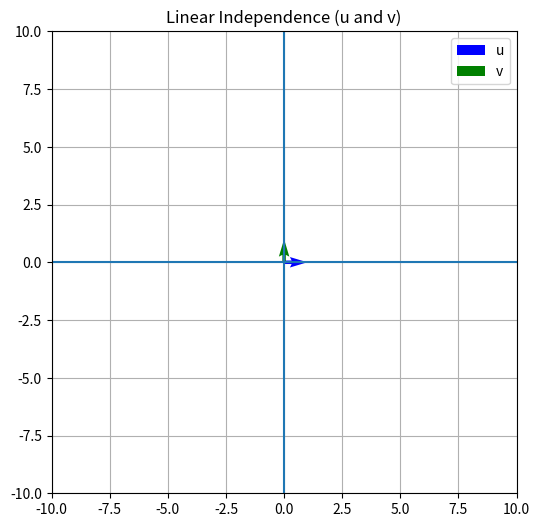
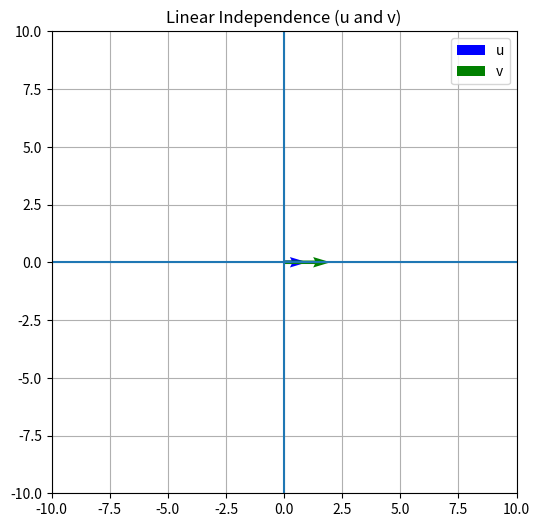

Source code (Python) for these figures, in order:
import numpy as np
import matplotlib.pyplot as plt

def visualize_independence(u, v):
    u = np.array(u)
    v = np.array(v)

    plt.figure(figsize=(6, 6))
    plt.axhline(0)
    plt.axvline(0)
    plt.grid(True)

    plt.quiver(0, 0, u[0], u[1], angles='xy', scale_units='xy', scale=1,
               color='blue', label='u')
    plt.quiver(0, 0, v[0], v[1], angles='xy', scale_units='xy', scale=1,
               color='green', label='v')

    plt.xlim(-10, 10)
    plt.ylim(-10, 10)
    plt.legend()
    plt.title("Linear Independence (u and v)")
    plt.show()

# Independent example (different directions)
visualize_independence([1, 0], [0, 1])

# Dependent example (same direction)
visualize_independence([1, 0], [2, 0])